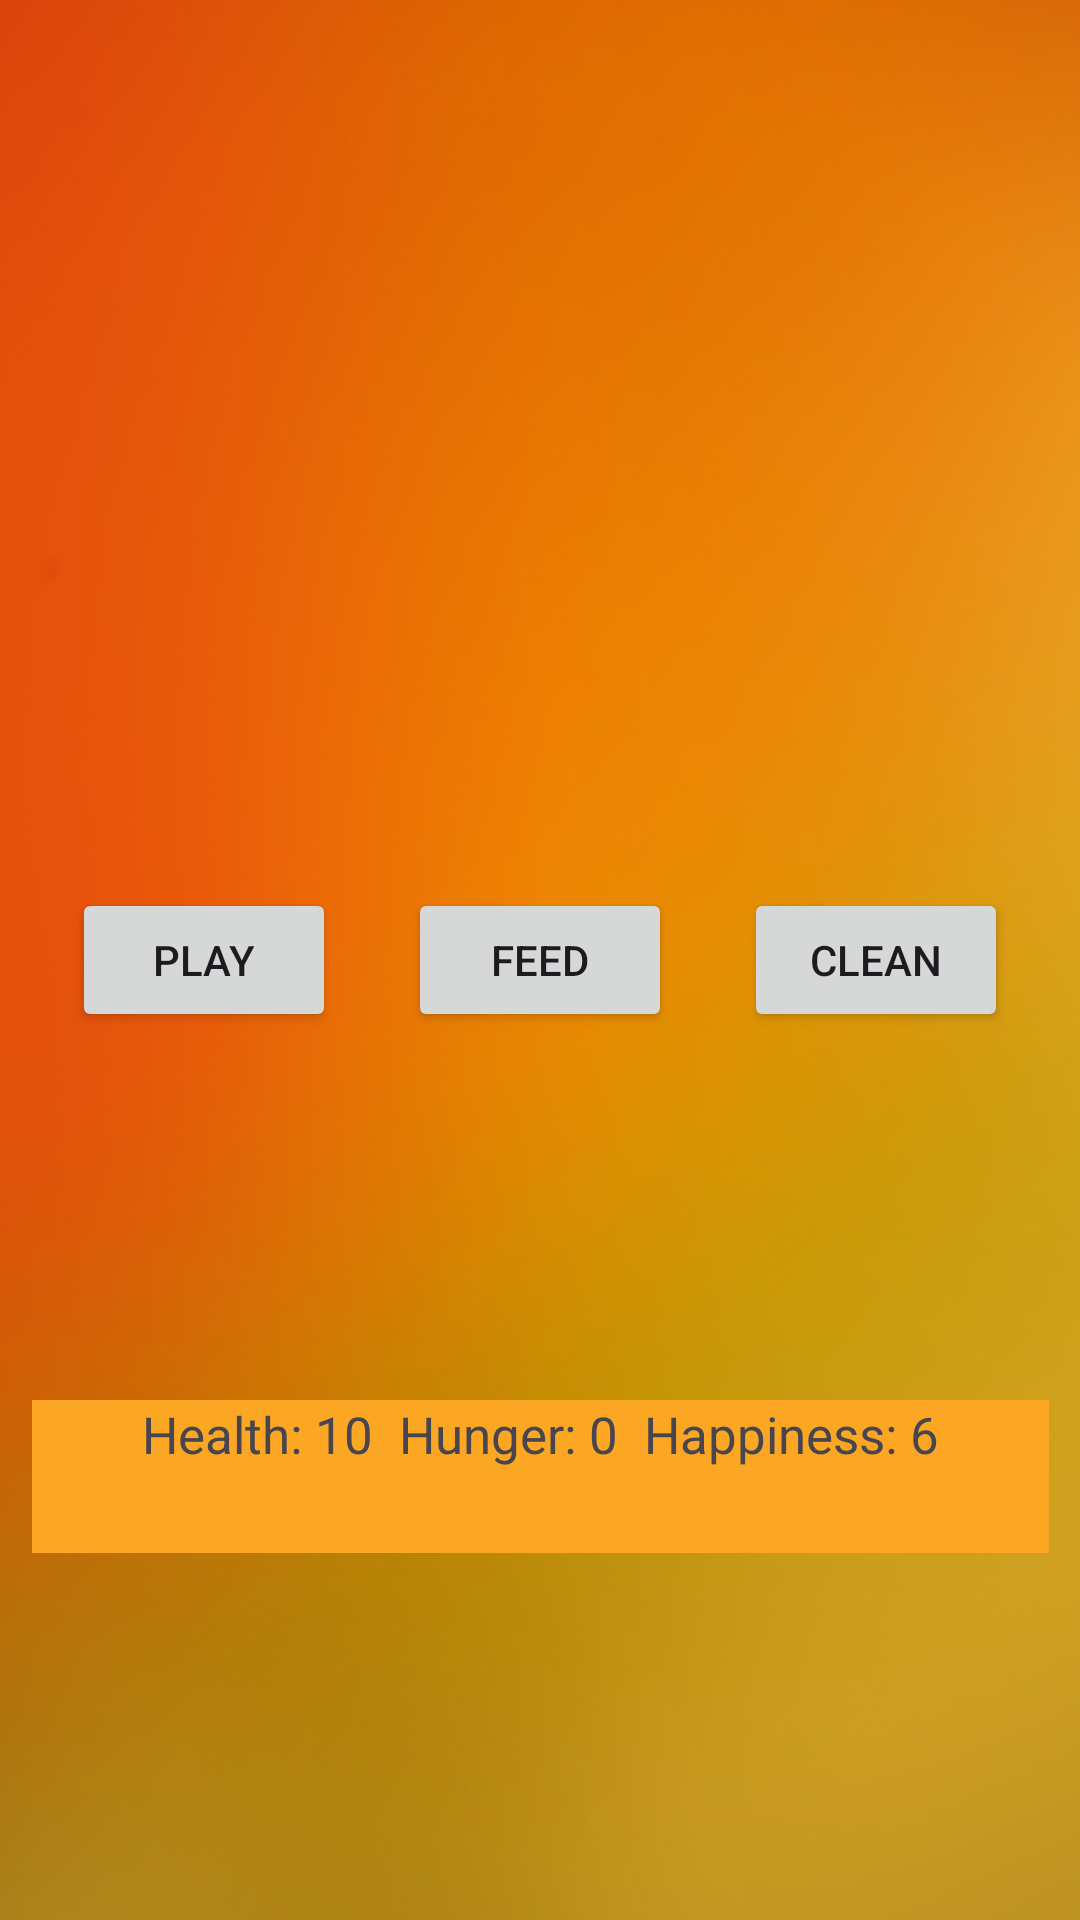

The Android layout XML behind this screen, and the referenced resources:
<!-- AndroidManifest.xml: application theme Theme.MyTomagotchiApp -->
<!-- res/layout/activity_main.xml -->
<?xml version="1.0" encoding="utf-8"?>
<androidx.constraintlayout.widget.ConstraintLayout xmlns:android="http://schemas.android.com/apk/res/android"
    xmlns:app="http://schemas.android.com/apk/res-auto"
    xmlns:tools="http://schemas.android.com/tools"
    android:layout_width="match_parent"
    android:layout_height="match_parent"
    tools:context=".MainActivity"
    android:background="@drawable/tbackground">

    <Button
        android:id="@+id/happyBtn"
        android:layout_width="wrap_content"
        android:layout_height="wrap_content"
        android:foregroundTint="#AEB0B2"
        android:text="Play"
        app:layout_constraintBottom_toBottomOf="parent"
        app:layout_constraintEnd_toStartOf="@+id/hungerBtn"
        app:layout_constraintStart_toStartOf="parent"
        app:layout_constraintTop_toTopOf="parent" />

    <Button
        android:id="@+id/hungerBtn"
        android:layout_width="wrap_content"
        android:layout_height="wrap_content"
        android:text="Feed"
        app:layout_constraintBottom_toBottomOf="parent"
        app:layout_constraintEnd_toEndOf="parent"
        app:layout_constraintStart_toStartOf="parent"
        app:layout_constraintTop_toTopOf="parent" />

    <Button
        android:id="@+id/cleanBtn"
        android:layout_width="wrap_content"
        android:layout_height="wrap_content"
        android:text="Clean"
        app:layout_constraintBottom_toBottomOf="parent"
        app:layout_constraintEnd_toEndOf="parent"
        app:layout_constraintStart_toEndOf="@+id/hungerBtn"
        app:layout_constraintTop_toTopOf="parent" />

    <TextView
        android:id="@+id/resultTxtView"
        android:layout_width="339dp"
        android:layout_height="51dp"
        android:background="#FBA724"
        android:text="Health: 10  Hunger: 0  Happiness: 6"
        android:textAlignment="center"
        android:textSize="17dp"
        app:layout_constraintBottom_toBottomOf="parent"
        app:layout_constraintEnd_toEndOf="parent"
        app:layout_constraintStart_toStartOf="parent"
        app:layout_constraintTop_toBottomOf="@+id/hungerBtn" />

    <ImageView
        android:id="@+id/petView"
        android:layout_width="309dp"
        android:layout_height="210dp"
        app:layout_constraintBottom_toTopOf="@+id/hungerBtn"
        app:layout_constraintEnd_toEndOf="parent"
        app:layout_constraintStart_toStartOf="parent"
        app:layout_constraintTop_toTopOf="parent"
        app:layout_constraintVertical_bias="0.59"
        app:srcCompat="@drawable/cat_that_is_sitting" />

</androidx.constraintlayout.widget.ConstraintLayout>
<!-- resources referenced by this layout -->
<resources>
  <!-- drawable tbackground: jpg bitmap (drawable, 123396 bytes) -->
  <style name="Theme.MyTomagotchiApp" parent="Base.Theme.MyTomagotchiApp" />
  <style name="Base.Theme.MyTomagotchiApp" parent="Theme.Material3.DayNight.NoActionBar">
          
          
      </style>
</resources>
